Photos from the image-classification dataset "nn_images" in the GitHub repository iceberg-project/Seals. Its 5 classes are: crabeater, emperor, pack ice, pack-ice, weddell.

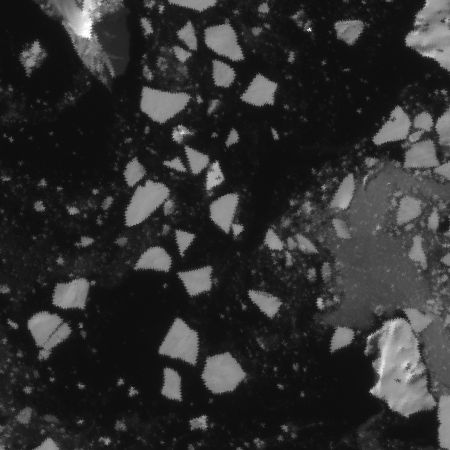
Label: crabeater

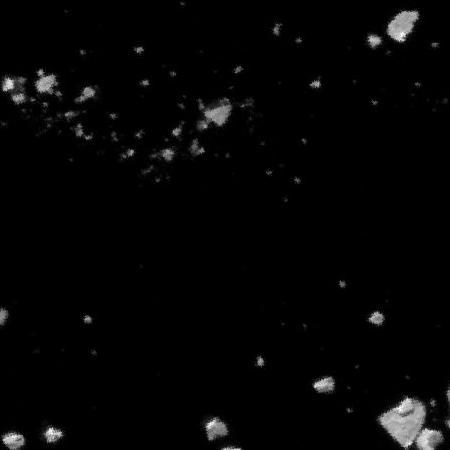
Label: pack ice

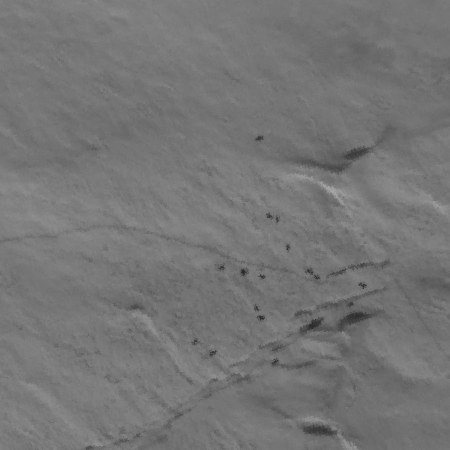
Label: weddell

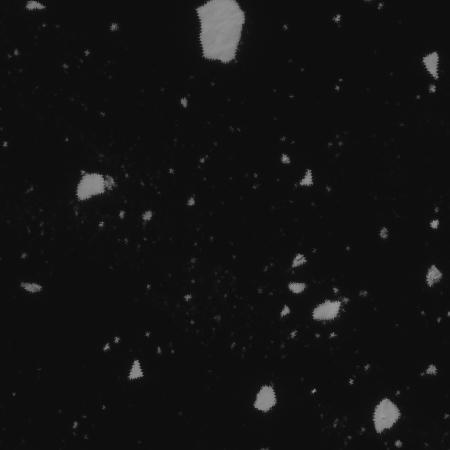
Label: pack-ice

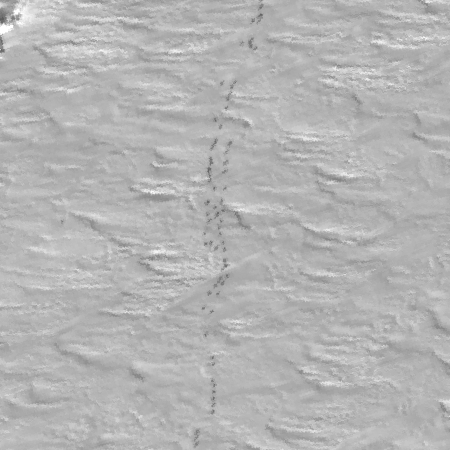
Label: emperor

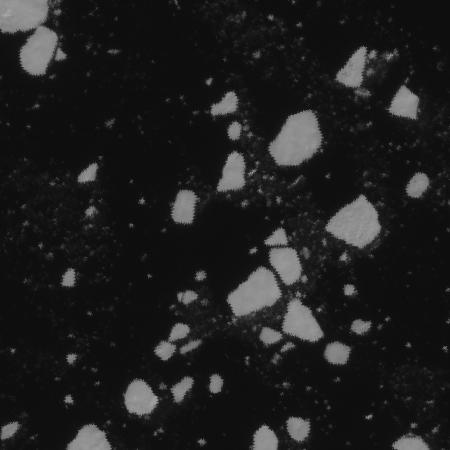
Label: pack ice
